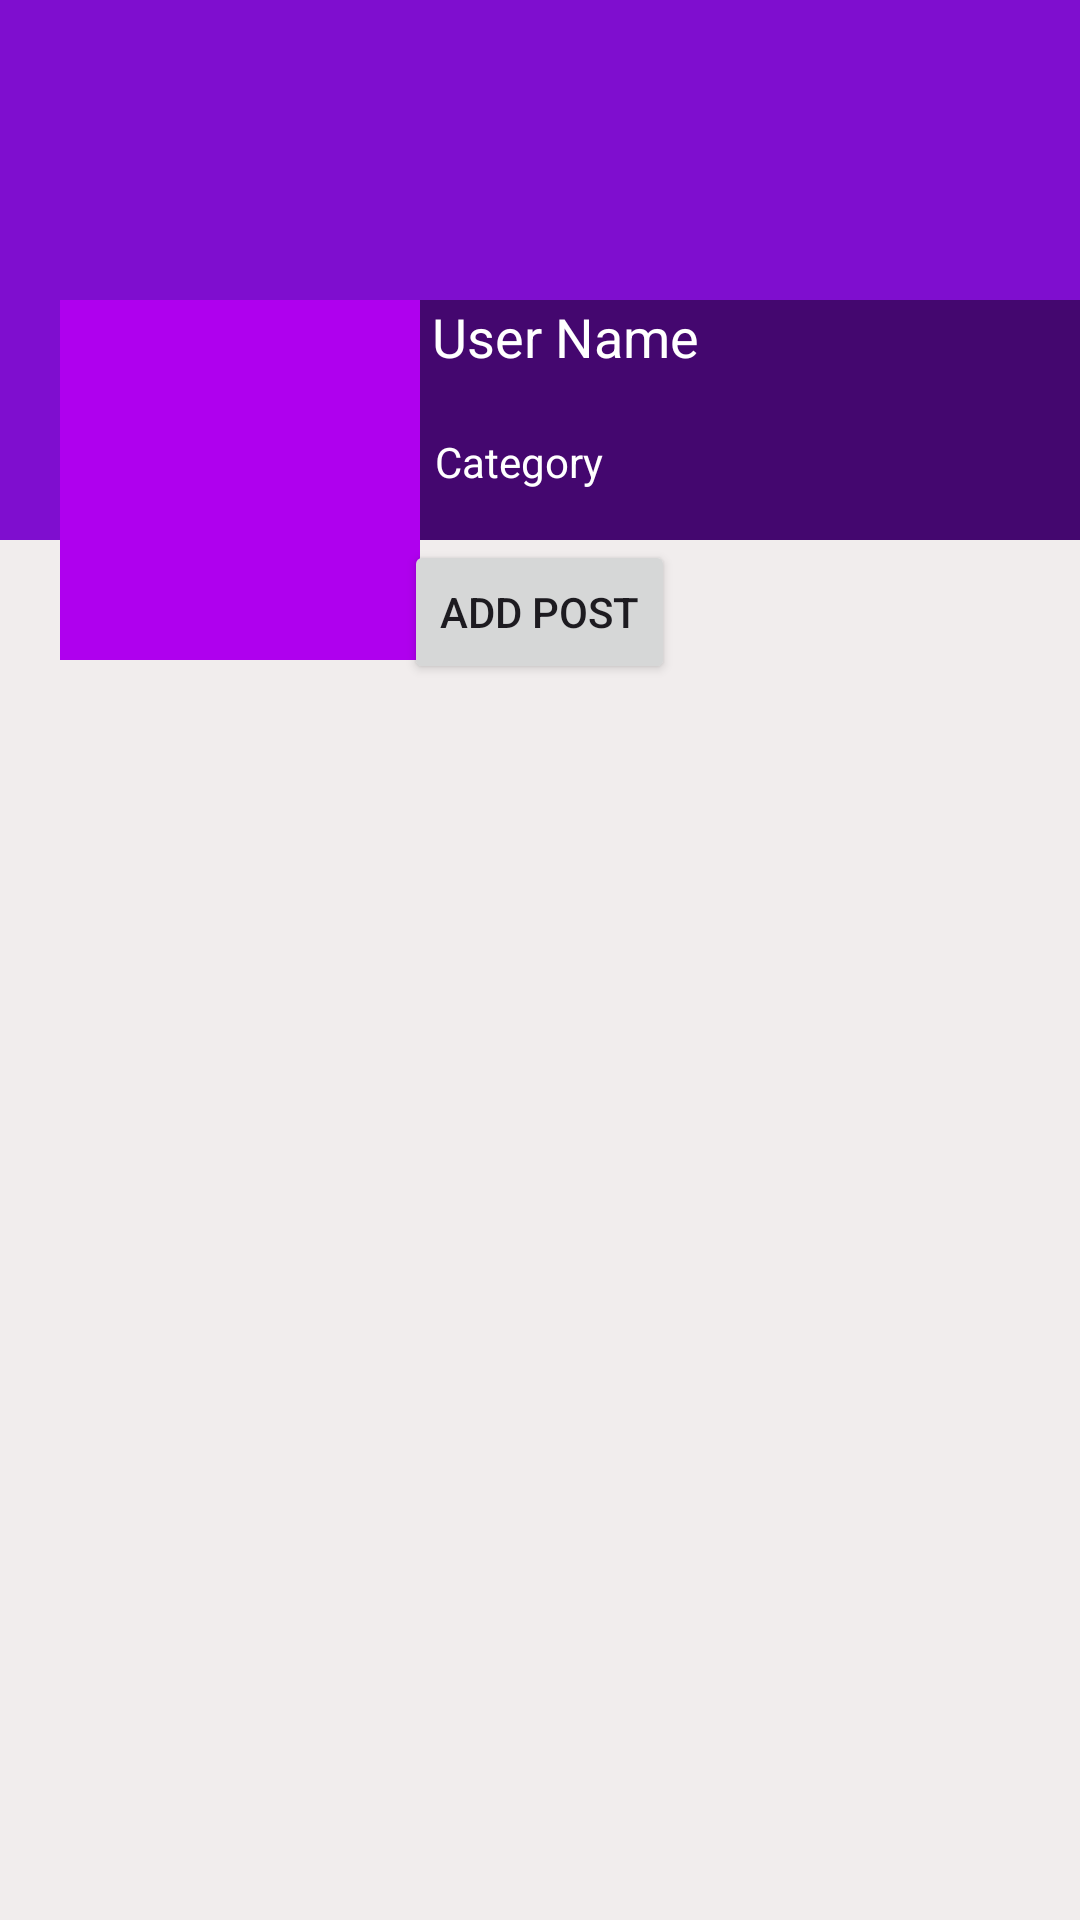

Here is an Android app screen rendered from its layout file. Give the layout XML and the strings, colors and styles it references.
<!-- AndroidManifest.xml: application theme Theme.FirebaseApp -->
<!-- res/layout/activity_group_post.xml -->
<?xml version="1.0" encoding="utf-8"?>
<ScrollView xmlns:android="http://schemas.android.com/apk/res/android"
    xmlns:tools="http://schemas.android.com/tools"
    android:layout_width="match_parent"
    android:layout_height="match_parent"
    xmlns:app="http://schemas.android.com/apk/res-auto"
    android:background="#F1EDED"
    tools:context=".GroupPostsActivity">

    <RelativeLayout
        android:layout_width="match_parent"
        android:layout_height="wrap_content">

        
        <androidx.appcompat.widget.Toolbar
            android:id="@+id/toolbar"
            android:layout_width="match_parent"
            android:layout_height="?attr/actionBarSize"
            android:elevation="4dp"
            android:theme="@style/ThemeOverlay.AppCompat.ActionBar"/>

        
        <ImageView
            android:id="@+id/coverIv"
            android:layout_width="match_parent"
            android:layout_height="180dp"
            android:scaleType="fitXY"
            android:background="#7F0ECF">
        </ImageView>

        
        <Button
            android:id="@+id/addPostButton"
            android:layout_width="wrap_content"
            android:layout_height="wrap_content"
            android:text="Add Post"
            android:layout_below="@+id/coverIv"
            android:layout_centerHorizontal="true"

            android:layout_gravity="center"/>

        <LinearLayout
            android:id="@+id/linearLayout"
            android:layout_width="match_parent"
            android:layout_height="120dp"
            android:layout_marginTop="100dp"
            android:orientation="horizontal">

            <ImageView
                android:id="@+id/image"
                android:layout_width="120dp"
                android:layout_height="120dp"
                android:layout_marginStart="20dp"
                android:layout_marginLeft="20dp"
                android:background="#AF00EE"
                android:padding="5dp"
                android:src="@drawable/ic_face_img_white" />

            <LinearLayout
                android:layout_width="match_parent"
                android:layout_height="80dp"
                android:orientation="vertical"
                android:background="#77000000">

                <LinearLayout
                    android:layout_width="match_parent"
                    android:layout_height="wrap_content"
                    android:orientation="horizontal">
                    <TextView
                        android:id="@+id/gNameTv"
                        android:layout_width="wrap_content"
                        android:layout_height="wrap_content"
                        android:text="User Name"
                        android:textSize="18sp"
                        android:layout_marginStart="4dp"
                        android:textColor="@color/white"
                        android:layout_gravity="center_vertical" />
                    
                    <ImageView
                        android:id="@+id/verificationBadge"
                        android:layout_width="wrap_content"
                        android:layout_height="wrap_content"
                        android:src="@drawable/ic_verified_user"
                        android:visibility="gone"
                        android:layout_marginStart="8dp"
                        app:layout_constraintStart_toEndOf="@+id/nameTv"
                        app:layout_constraintTop_toTopOf="@+id/nameTv" />
                </LinearLayout>

                <TextView
                    android:id="@+id/gCategoryTv"
                    android:layout_width="match_parent"
                    android:layout_height="wrap_content"
                    android:text="Category"
                    android:layout_marginStart="5dp"
                    android:layout_marginLeft="5dp"
                    android:layout_marginTop="20dp"
                    android:textColor="@color/white" />
            </LinearLayout>
        </LinearLayout>

        
        <androidx.recyclerview.widget.RecyclerView
            android:id="@+id/recyclerview_posts"
            android:layout_width="match_parent"
            android:layout_height="wrap_content"
            android:layout_below="@+id/linearLayout"/>
    </RelativeLayout>
</ScrollView>
<!-- resources referenced by this layout -->
<resources>
  <color name="white">#FFFFFFFF</color>
  <!-- drawable ic_verified_user (drawable-anydpi) -->
  <vector xmlns:android="http://schemas.android.com/apk/res/android"
      android:width="24dp"
      android:height="24dp"
      android:viewportWidth="24"
      android:viewportHeight="24"
      android:tint="#03D3F8"
      android:alpha="0.8">
    <group android:scaleX="0.8333333"
        android:scaleY="0.8333333"
        android:translateX="2"
        android:translateY="2">
      <path
          android:fillColor="@android:color/white"
          android:pathData="M12,1L3,5v6c0,5.55 3.84,10.74 9,12 5.16,-1.26 9,-6.45 9,-12L21,5l-9,-4zM10,17l-4,-4 1.41,-1.41L10,14.17l6.59,-6.59L18,9l-8,8z"/>
    </group>
  </vector>
  <style name="Theme.FirebaseApp" parent="Base.Theme.FirebaseApp">
          <item name="android:forceDarkAllowed">false</item>
      </style>
  <style name="Base.Theme.FirebaseApp" parent="Theme.Material3.DayNight.NoActionBar">
          
          
          <item name="android:forceDarkAllowed">false</item>
      </style>
</resources>
